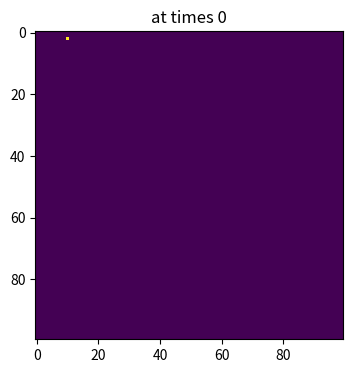
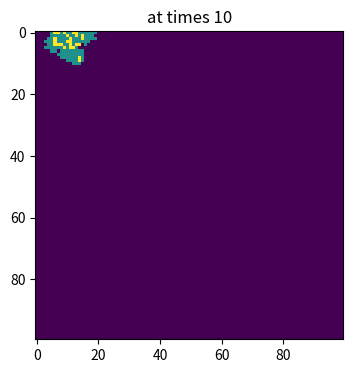
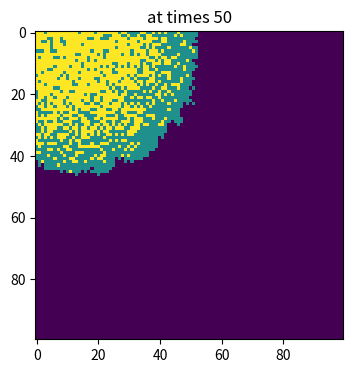
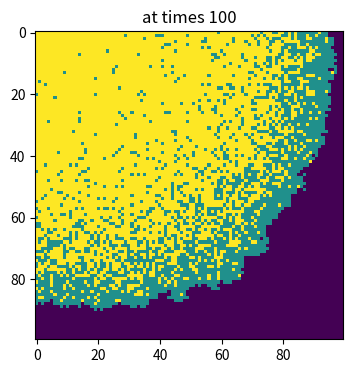

Reproduce these figures in Python, in order.
 
# import necessary libraries
import numpy as np
import matplotlib.pyplot as plt
from matplotlib.cm import viridis

# make array of all susceptible population (use the code in the Practical6 pdf)
population = np.zeros((100, 100))

# randomly select the outbreak point
outbreak = np.random.choice(range(100), 2)
population[outbreak[0], outbreak[1]] = 1

# draw figure (when outbreak begins)
plt.figure(figsize = (6, 4), dpi = 150)
plt.imshow(population, cmap = viridis, interpolation = 'nearest')
plt.title('at times 0')
plt.show()

# define basic concept
beta = 0.3
gamma = 0.05

# loop for 100 times from 1
for t in range(1, 101):
    # create a copy in the loop environment
    new_population = population.copy()

    # find all the (x, y) of the infected point
    rows, cols = np.where(population == 1)

    # go through every infected person
    for i in range(len(rows)):
        row = rows[i]
        col = cols[i]

        # recover
        if np.random.rand() < gamma:
            new_population[row, col] = 2

        # infect
        for x_dis in [-1, 0, 1]:
            for y_dis in [-1, 0, 1]:

                # except the point itself
                if x_dis == 0 and y_dis == 0:
                    continue

                # get to the every point surrounded
                new_row = row + x_dis
                new_col = col + y_dis

                # judge whether the point surrounded is outside the 100 * 100 array and is still susceptible
                if 0 <= new_row < 100 and 0 <= new_col < 100 and new_population[new_row, new_col] == 0:
                    if np.random.rand() < beta:
                        new_population[new_row, new_col] = 1
    # update
    population = new_population

    # draw figure according to the guidance
    if t in [10, 50, 100]:
        plt.figure(figsize = (6, 4), dpi = 150)
        plt.imshow(population, cmap = viridis, interpolation = 'nearest')
        plt.title('at times ' + str(t))
        plt.show()